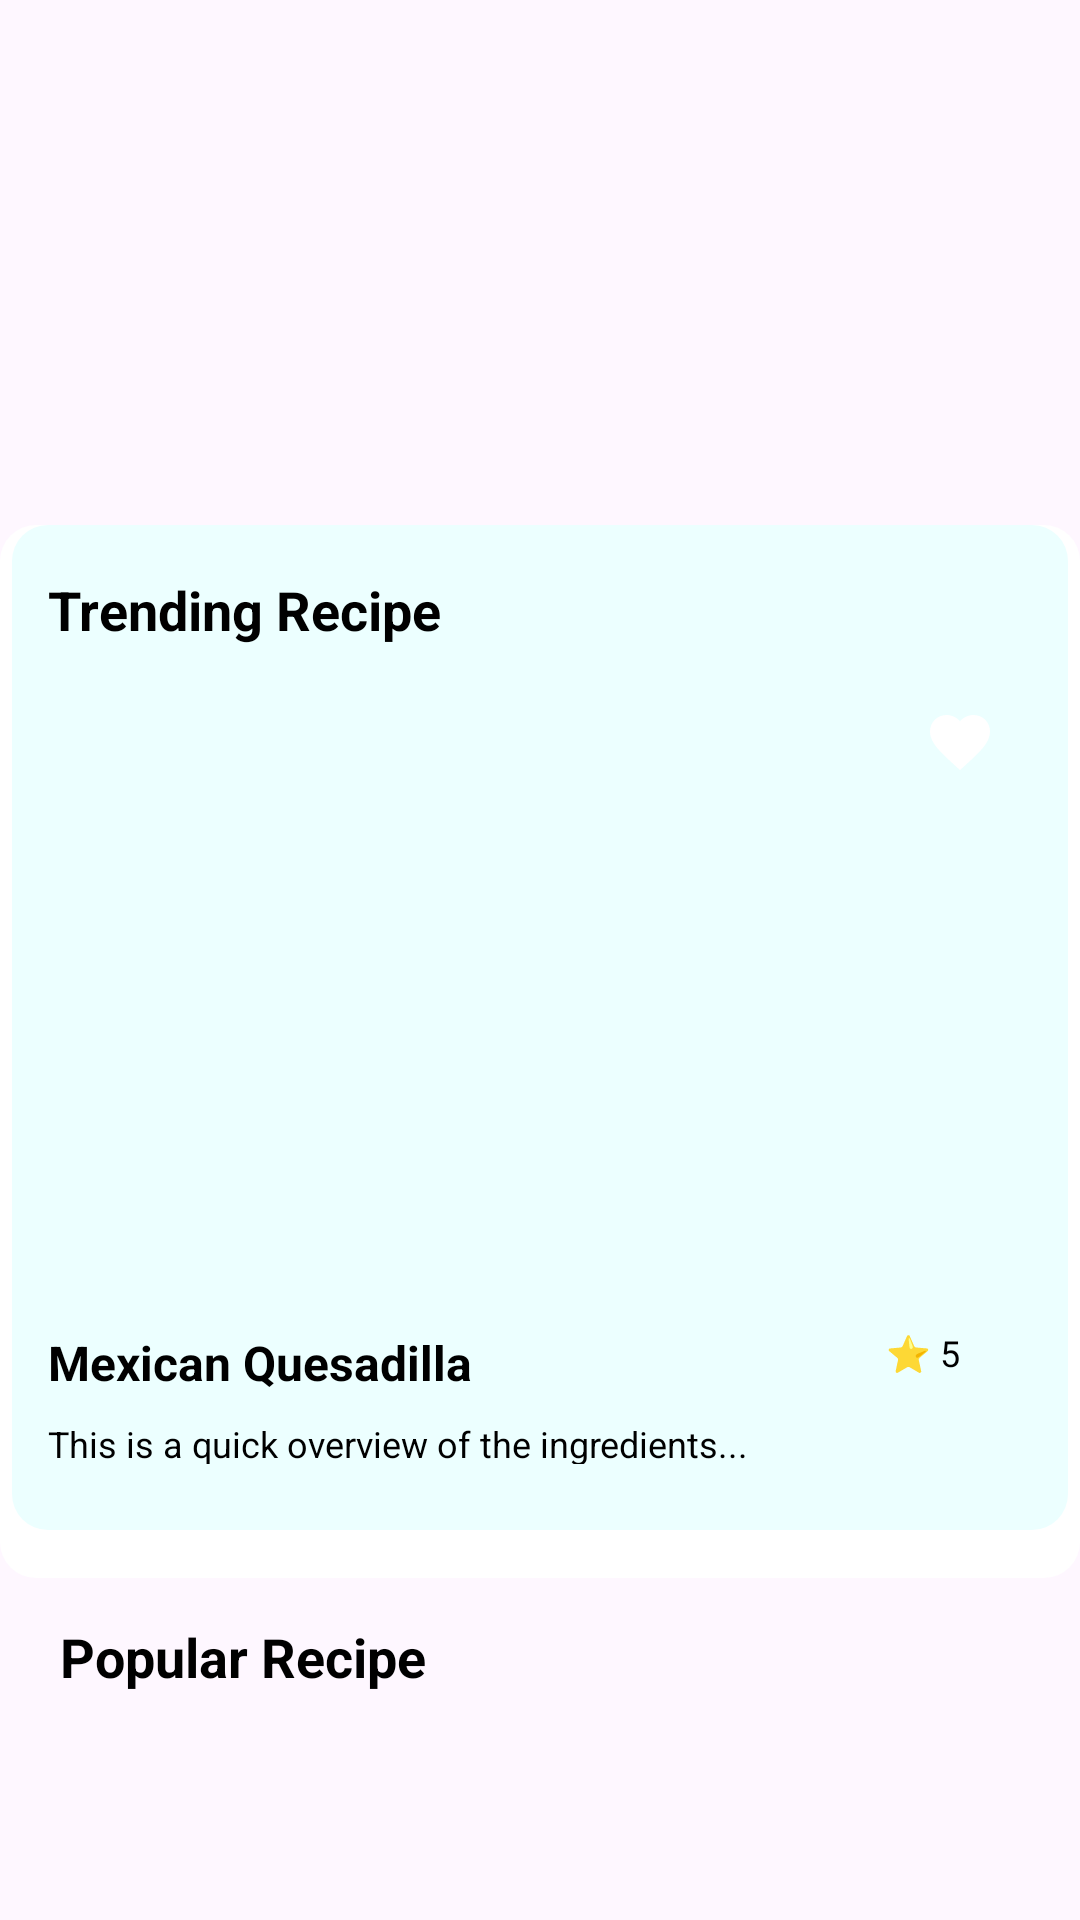

Reconstruct the res/layout file that produces this screen, plus the resources it refers to.
<!-- AndroidManifest.xml: application theme Theme.RecipeMate -->
<!-- res/layout/activity_breakfast_fragment.xml -->
<?xml version="1.0" encoding="utf-8"?>
<androidx.coordinatorlayout.widget.CoordinatorLayout
xmlns:android="http://schemas.android.com/apk/res/android"
xmlns:tools="http://schemas.android.com/tools"

    android:layout_width="match_parent"
    android:layout_height="wrap_content"
    xmlns:app="http://schemas.android.com/apk/res-auto">

    
    <androidx.constraintlayout.widget.ConstraintLayout
        android:id="@+id/trendingRecipeSection"
        android:layout_width="match_parent"
        android:layout_height="351dp"
        android:layout_marginTop="175dp"
        android:background="@drawable/shadow_bg"
        android:padding="16dp"
        app:layout_constraintEnd_toEndOf="parent"
        app:layout_constraintStart_toStartOf="parent"
        app:layout_constraintTop_toBottomOf="@id/radioGroupCategories">

        
        <TextView
            android:id="@+id/tvTrendingTitle"
            android:layout_width="wrap_content"
            android:layout_height="wrap_content"
            android:text="Trending Recipe"
            android:textColor="@color/black"
            android:textSize="18sp"
            android:textStyle="bold"
            app:layout_constraintStart_toStartOf="parent"
            app:layout_constraintTop_toTopOf="parent" />

        
        <ImageView
            android:id="@+id/ivTrendingRecipe"
            android:layout_width="match_parent"
            android:layout_height="200dp"
            android:layout_marginTop="8dp"
            android:scaleType="centerCrop"
            android:src="@drawable/mexican_quesadilla_sliced_with_vegetables_sauces_table"
            app:layout_constraintEnd_toEndOf="parent"
            app:layout_constraintStart_toStartOf="parent"
            app:layout_constraintTop_toBottomOf="@id/tvTrendingTitle" />

        
        <ImageView
            android:id="@+id/ivFavorite"
            android:layout_width="32dp"
            android:layout_height="32dp"
            android:layout_margin="8dp"
            android:padding="4dp"
            android:src="@drawable/baseline_favorite_24"
            app:layout_constraintEnd_toEndOf="@id/ivTrendingRecipe"
            app:layout_constraintTop_toTopOf="@id/ivTrendingRecipe"
            app:tint="@color/fav_icon_select" />

        

        

        

        

        

        <TextView
            android:id="@+id/tvRecipeName"
            android:layout_width="wrap_content"
            android:layout_height="wrap_content"
            android:layout_marginTop="20dp"
            android:text="Mexican Quesadilla"
            android:textColor="@color/black"
            android:textSize="16sp"
            android:textStyle="bold"
            app:layout_constraintStart_toStartOf="parent"
            app:layout_constraintTop_toBottomOf="@id/ivTrendingRecipe" />

        <TextView
            android:id="@+id/tvRecipeDescription"
            android:layout_width="243dp"
            android:layout_height="15dp"
            android:layout_marginTop="8dp"
            android:ellipsize="end"
            android:maxLines="1"
            android:text="This is a quick overview of the ingredients..."
            android:textColor="@color/black"
            android:textSize="12sp"
            app:layout_constraintEnd_toEndOf="parent"
            app:layout_constraintHorizontal_bias="0.0"
            app:layout_constraintStart_toStartOf="parent"
            app:layout_constraintTop_toBottomOf="@id/tvRecipeName" />

        <ImageView
            android:id="@+id/ivTimer"
            android:layout_width="16dp"
            android:layout_height="16dp"
            android:layout_marginStart="84dp"
            android:layout_marginBottom="20dp"
            android:src="@drawable/baseline_punch_clock_24"
            app:layout_constraintBottom_toBottomOf="parent"
            app:layout_constraintStart_toEndOf="@+id/tvRecipeDescription"
            tools:ignore="MissingConstraints" />

        <TextView
            android:id="@+id/tvCookingTime"
            android:layout_width="wrap_content"
            android:layout_height="wrap_content"
            android:layout_marginStart="8dp"
            android:text="20min"
            android:textColor="@color/black"
            android:textSize="12sp"
            app:layout_constraintBottom_toBottomOf="parent"
            app:layout_constraintEnd_toEndOf="parent"
            app:layout_constraintHorizontal_bias="1.0"
            app:layout_constraintStart_toEndOf="@id/ivTimer"
            app:layout_constraintTop_toBottomOf="@+id/ivFavorite"
            app:layout_constraintVertical_bias="0.913" />

        <TextView
            android:id="@+id/tvRecipeRating"
            android:layout_width="wrap_content"
            android:layout_height="wrap_content"
            android:layout_marginEnd="24dp"
            android:text="⭐ 5"
            android:textColor="@color/black"
            android:textSize="12sp"
            app:layout_constraintBottom_toBottomOf="parent"
            app:layout_constraintEnd_toEndOf="parent"
            app:layout_constraintHorizontal_bias="1.0"
            app:layout_constraintStart_toEndOf="@+id/tvRecipeName"
            app:layout_constraintTop_toTopOf="parent"
            app:layout_constraintVertical_bias="0.831" />

    </androidx.constraintlayout.widget.ConstraintLayout>


    <TextView
        android:id="@+id/tvPopularRecipes"
        android:layout_width="wrap_content"
        android:layout_height="wrap_content"
        android:layout_marginTop="520dp"
        android:padding="20sp"
        android:text="Popular Recipe"
        android:textColor="@color/black"
        android:textSize="18sp"
        android:textStyle="bold"
        app:layout_anchor="@+id/tvPopularRecipes"
        app:layout_anchorGravity="top|center"
        app:layout_constraintStart_toStartOf="parent"
        app:layout_constraintTop_toTopOf="parent" />

    <androidx.recyclerview.widget.RecyclerView
        android:id="@+id/rvPopularRecipes"
        android:layout_width="match_parent"
        android:layout_height="262dp"
        android:layout_marginTop="570dp"
        android:orientation="horizontal" />

</androidx.coordinatorlayout.widget.CoordinatorLayout>
<!-- resources referenced by this layout -->
<resources>
  <color name="black">#000000</color>
  <!-- drawable baseline_favorite_24 (drawable) -->
  <vector xmlns:android="http://schemas.android.com/apk/res/android" android:height="24dp" android:tint="#FCF8FF" android:viewportHeight="24" android:viewportWidth="24" android:width="24dp">
        
      <path android:fillColor="@android:color/white" android:pathData="M12,21.35l-1.45,-1.32C5.4,15.36 2,12.28 2,8.5 2,5.42 4.42,3 7.5,3c1.74,0 3.41,0.81 4.5,2.09C13.09,3.81 14.76,3 16.5,3 19.58,3 22,5.42 22,8.5c0,3.78 -3.4,6.86 -8.55,11.54L12,21.35z"/>
      
  </vector>
  <!-- drawable baseline_punch_clock_24 (drawable) -->
  <vector xmlns:android="http://schemas.android.com/apk/res/android" android:height="24dp" android:tint="#100606" android:viewportHeight="24" android:viewportWidth="24" android:width="24dp">
        
      <path android:fillColor="@android:color/white" android:pathData="M19,6h-1V1H6v5H5C3.9,6 3,6.9 3,8v12c0,1.1 0.9,2 2,2h14c1.1,0 2,-0.9 2,-2V8C21,6.9 20.1,6 19,6zM8,3h8v3H8V3zM12,19c-2.76,0 -5,-2.24 -5,-5s2.24,-5 5,-5c2.76,0 5,2.24 5,5S14.76,19 12,19z"/>
        
      <path android:fillColor="@android:color/white" android:pathData="M12.5,11.5l-1,0l0,2.71l1.64,1.64l0.71,-0.71l-1.35,-1.35z"/>
      
  </vector>
  <!-- drawable shadow_bg (drawable) -->
  <?xml version="1.0" encoding="utf-8"?>
  <layer-list xmlns:android="http://schemas.android.com/apk/res/android">
      <item>
          <shape android:shape="rectangle">
              <corners android:radius="12dp"/>
              <solid android:color="@android:color/white"/>
              <padding android:left="4dp" android:right="4dp" android:bottom="8dp"/>
          </shape>
      </item>
  
      <item android:bottom="8dp">
          <shape android:shape="rectangle">
              <corners android:radius="12dp"/>
              <solid android:color="#ECFFFF"/> 
          </shape>
      </item>
  </layer-list>
  <style name="Theme.RecipeMate" parent="Base.Theme.RecipeMate" />
  <style name="Base.Theme.RecipeMate" parent="Theme.Material3.DayNight.NoActionBar">
  
          
          <item name="colorPrimary">#f5d7fa</item>
          <item name="colorOnPrimary">#000000</item>
  
          
          <item name="colorSurface">#FFFFFF</item>  
          <item name="colorOnSurface">#000000</item>  
  
          
          <item name="colorSecondary">#007AFF</item>  
          <item name="colorOnSecondary">#FFFFFF</item>  
      </style>
</resources>
